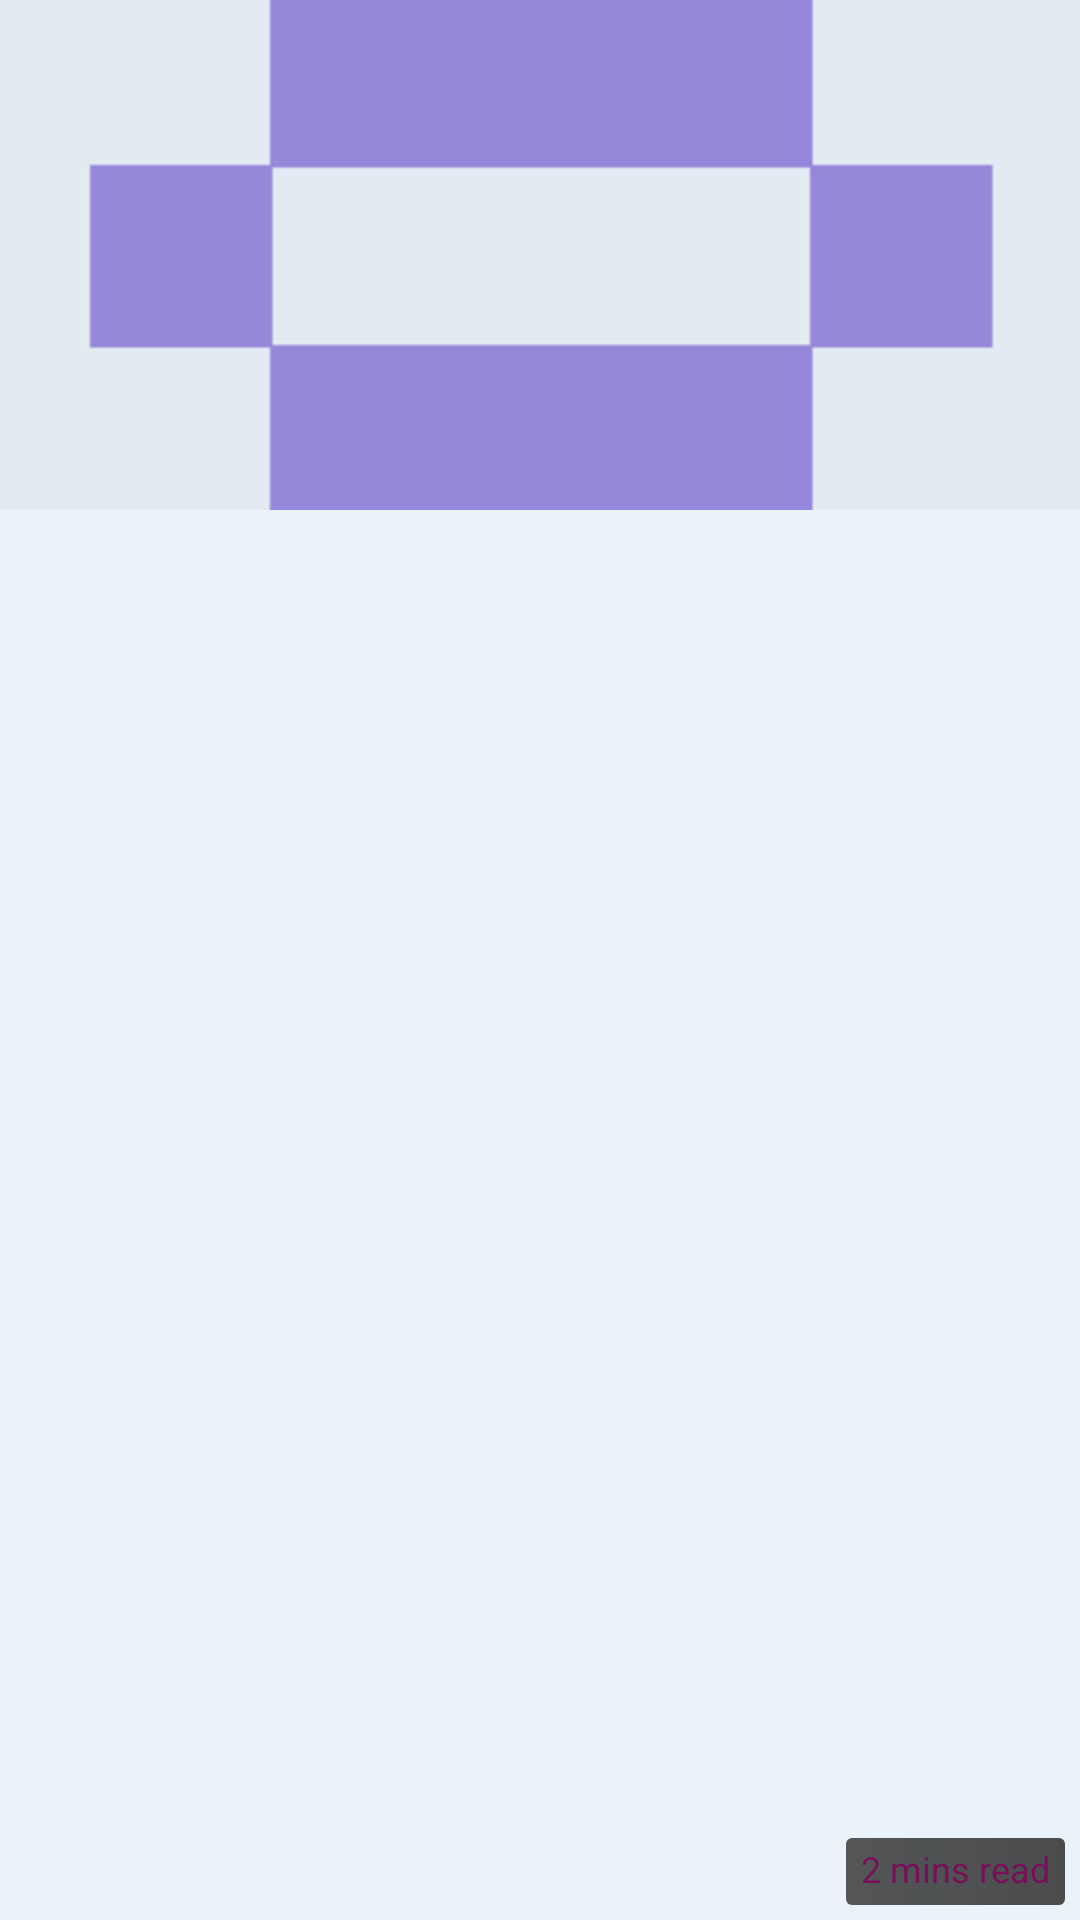

Here is an Android app screen rendered from its layout file. Give the layout XML and the strings, colors and styles it references.
<!-- AndroidManifest.xml: application theme AppTheme -->
<!-- res/layout/adapter_post.xml -->
<?xml version="1.0" encoding="utf-8"?>
<LinearLayout xmlns:android="http://schemas.android.com/apk/res/android"
              xmlns:app="http://schemas.android.com/apk/res-auto"
              android:id="@+id/post_linear_layout"
              android:orientation="vertical"
              android:layout_width="match_parent"
              android:layout_height="wrap_content"
              android:layout_margin="8dp"
              android:background="@drawable/shape_bg_rectangle">

    <FrameLayout
        android:id="@+id/post_media_frame_layout"
        android:layout_width="match_parent"
        android:layout_height="wrap_content">
        <ImageView
            android:id="@+id/post_media_image_view"
            android:layout_width="match_parent"
            android:layout_height="170dp"
            android:src="@drawable/failed"
            android:scaleType="centerCrop"/>
        <View
            android:background="@color/md_blue_100"
            android:alpha=".25"
            android:layout_width="match_parent"
            android:layout_height="match_parent" />
        <TextView
            android:id="@+id/post_duration_text_view"
            android:layout_width="wrap_content"
            android:layout_height="wrap_content"
            android:background="@drawable/background_rounded_black"
            android:textColor="@color/estimote_purple"
            android:text="@string/read_duration"
            android:textSize="12sp"
            android:gravity="center"
            android:paddingLeft="5dp"
            android:paddingRight="5dp"
            android:paddingTop="2dp"
            android:paddingBottom="4dp"
            android:layout_marginRight="5dp"
            android:layout_marginBottom="5dp"
            android:layout_gravity="right|bottom"
            />
    </FrameLayout>


    <LinearLayout
        android:paddingTop="10dp"
        android:paddingBottom="10dp"
        android:paddingLeft="8dp"
        android:paddingRight="8dp"
        android:layout_width="match_parent"
        android:layout_height="wrap_content"
        android:orientation="vertical">


        <TextView
            android:id="@+id/post_title_text_view"
            android:layout_width="match_parent"
            android:layout_height="wrap_content"
            android:textColor="#424242"
            android:fontFamily="sans-serif-medium"
            android:textSize="16sp"/>

        <TextView
            android:id="@+id/post_subtitle_text_view"
            android:layout_width="wrap_content"
            android:layout_height="wrap_content"
            android:fontFamily="sans-serif-light"
            android:textSize="14sp" />

        <LinearLayout
            android:layout_marginTop="8dp"
            android:layout_width="90dp"
            android:layout_height="wrap_content"
            android:layout_gravity="right"
            android:orientation="horizontal">
            <LinearLayout
                android:id="@+id/readPostLinearLayout"
                android:layout_weight="1"
                android:layout_width="0dp"
                android:layout_height="wrap_content"
                android:orientation="vertical"
                android:layout_marginRight="8dp"
                android:layout_gravity="center">
                <ImageView
                    app:srcCompat="@drawable/ic_read_more"
                    android:layout_width="wrap_content"
                    android:layout_height="wrap_content"
                    android:layout_gravity="center"
                    android:layout_marginBottom="5dp"/>
                <TextView
                    android:textSize="8sp"
                    android:text="Read Post"
                    android:layout_width="wrap_content"
                    android:layout_height="wrap_content"
                    android:layout_gravity="center"/>
            </LinearLayout>
            <LinearLayout
                android:id="@+id/shareArticleLinearLayout"
                android:layout_weight="1"
                android:layout_width="0dp"
                android:layout_height="wrap_content"
                android:orientation="vertical"
                android:layout_gravity="center">
                <ImageView
                    app:srcCompat="@drawable/ic_share"
                    android:layout_width="wrap_content"
                    android:layout_height="wrap_content"
                    android:layout_gravity="center"
                    android:layout_marginBottom="5dp"/>
                <TextView
                    android:textSize="8sp"
                    android:text="Share"
                    android:layout_width="wrap_content"
                    android:layout_height="wrap_content"
                    android:layout_gravity="center"/>
            </LinearLayout>

        </LinearLayout>

    </LinearLayout>

</LinearLayout>
<!-- resources referenced by this layout -->
<resources>
  <color name="estimote_purple">#790F59</color>
  <color name="md_blue_100">#BBDEFB</color>
  <!-- drawable background_rounded_black (drawable) -->
  <?xml version="1.0" encoding="utf-8"?>
  <shape android:shape="rectangle"
      xmlns:android="http://schemas.android.com/apk/res/android">
      <gradient
          android:startColor="#CC212121"
          android:endColor="#BF212121"
          android:angle="180">
      </gradient>
      <corners android:radius="2dip" />
  </shape>
  <!-- drawable failed: png bitmap (drawable-hdpi, 2075 bytes) -->
  <!-- drawable ic_read_more (drawable) -->
  <?xml version="1.0" encoding="utf-8"?>
  <vector xmlns:android="http://schemas.android.com/apk/res/android"
      android:width="26dp"
      android:height="26dp"
      android:viewportWidth="48"
      android:viewportHeight="48">
  
      <path
          android:fillColor="@color/colorPrimary"
          android:pathData="M23,48.049c-0.147,0-0.294-0.032-0.43-0.097l-21-10C1.222,37.786,1,37.435,1,37.049v-31c0-0.343,0.176-0.662,0.466-0.846
  C1.755,5.02,2.12,4.999,2.43,5.146L23,14.941l20.57-9.796c0.31-0.146,0.673-0.126,0.963,0.058C44.824,5.387,45,5.706,45,6.049v31
  c0,0.386-0.222,0.737-0.57,0.903l-21,10C23.294,48.017,23.147,48.049,23,48.049z
  M3,36.417l20,9.524l20-9.524V7.633l-19.57,9.319
  c-0.271,0.129-0.588,0.129-0.859,0L3,7.633V36.417z" />
      <path
          android:fillColor="@color/colorPrimary"
          android:pathData="M23,12.204L5.567,3.903C5.068,3.665,4.857,3.068,5.094,2.57c0.238-0.499,0.834-0.708,1.333-0.474L23,9.989l16.573-7.893
  c0.5-0.234,1.095-0.025,1.333,0.474c0.237,0.498,0.026,1.095-0.473,1.333L23,12.204z" />
      <path
          android:fillColor="@color/colorPrimary"
          android:pathData="M 22 16.049 H 24 V 47.049 H 22 V 16.049 Z" />
  </vector>
  <!-- drawable ic_share (drawable) -->
  <?xml version="1.0" encoding="utf-8"?>
  <vector xmlns:android="http://schemas.android.com/apk/res/android"
      android:width="26dp"
      android:height="26dp"
      android:viewportWidth="58.995"
      android:viewportHeight="58.995">
  
      <path
          android:fillColor="@color/colorPrimary"
          android:pathData="M39.927,41.929c-0.524,0.524-0.975,1.1-1.365,1.709l-17.28-10.489c0.457-1.144,0.716-2.388,0.716-3.693
  c0-1.305-0.259-2.549-0.715-3.693l17.284-10.409C40.342,18.142,43.454,20,46.998,20c5.514,0,10-4.486,10-10s-4.486-10-10-10
  s-10,4.486-10,10c0,1.256,0.243,2.454,0.667,3.562L20.358,23.985c-1.788-2.724-4.866-4.529-8.361-4.529c-5.514,0-10,4.486-10,10
  s4.486,10,10,10c3.495,0,6.572-1.805,8.36-4.529L37.661,45.43c-0.43,1.126-0.664,2.329-0.664,3.57c0,2.671,1.04,5.183,2.929,7.071
  c1.949,1.949,4.51,2.924,7.071,2.924s5.122-0.975,7.071-2.924c1.889-1.889,2.929-4.4,2.929-7.071s-1.04-5.183-2.929-7.071
  C50.169,38.029,43.826,38.029,39.927,41.929z
  M46.998,2c4.411,0,8,3.589,8,8s-3.589,8-8,8s-8-3.589-8-8S42.586,2,46.998,2z
  M11.998,37.456c-4.411,0-8-3.589-8-8s3.589-8,8-8s8,3.589,8,8S16.409,37.456,11.998,37.456z
  M52.654,54.657
  c-3.119,3.119-8.194,3.119-11.313,0c-1.511-1.511-2.343-3.521-2.343-5.657s0.832-4.146,2.343-5.657
  c1.56-1.56,3.608-2.339,5.657-2.339s4.097,0.779,5.657,2.339c1.511,1.511,2.343,3.521,2.343,5.657S54.166,53.146,52.654,54.657z" />
  </vector>
  <string name="read_duration">2 mins read</string>
  <style name="AppTheme" parent="Theme.AppCompat.Light.DarkActionBar">
          
          <item name="colorPrimary">@color/estimote_purple</item>
          <item name="colorPrimaryDark">@color/estimote_purple</item>
          <item name="colorAccent">@color/colorAccent</item>
      </style>
  <color name="colorPrimary">#008577</color>
  <color name="colorAccent">#D81B60</color>
</resources>
